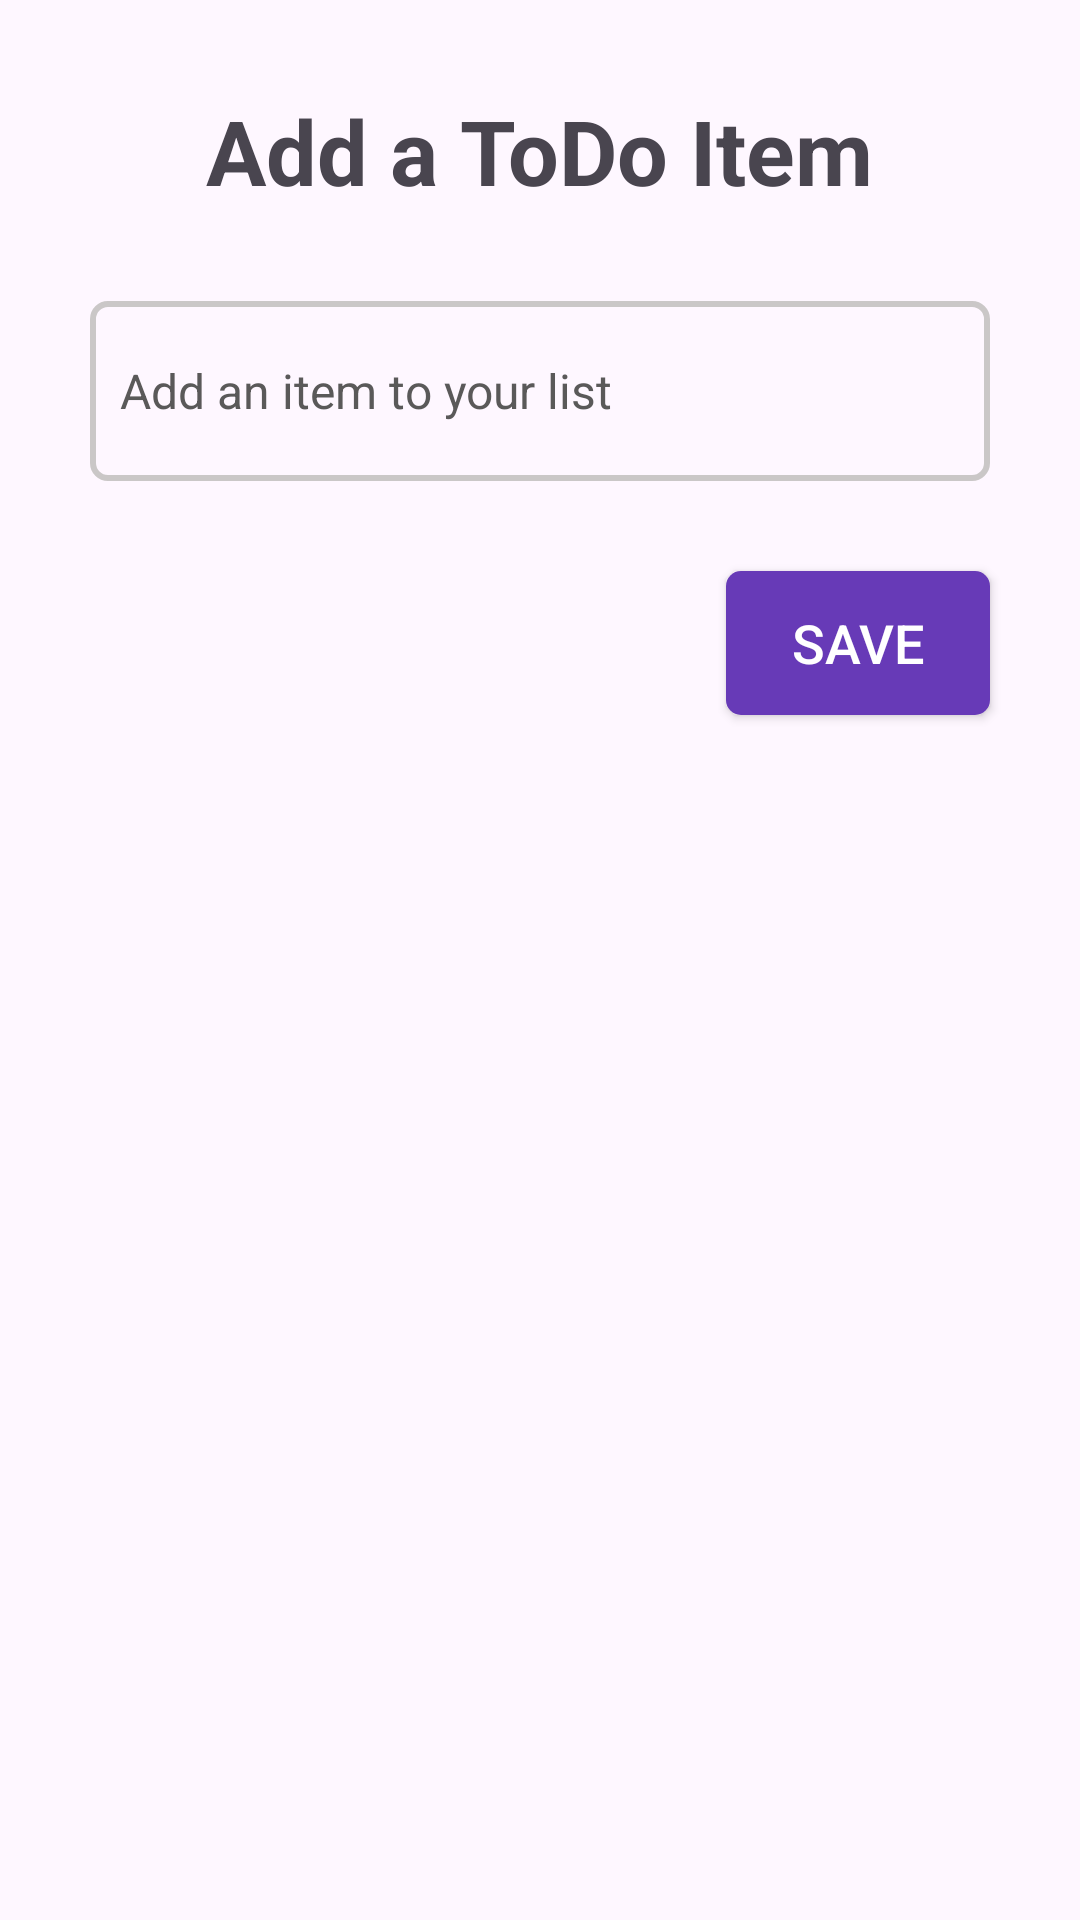

Layout XML and referenced resources for this Android screen:
<!-- AndroidManifest.xml: application theme Theme.ToDo -->
<!-- res/layout/add_item.xml -->
<?xml version="1.0" encoding="utf-8"?>
<RelativeLayout xmlns:android="http://schemas.android.com/apk/res/android"
    xmlns:tools="http://schemas.android.com/tools"
    android:layout_width="match_parent"
    android:layout_height="wrap_content"
    tools:context=".MainActivity">

    <androidx.appcompat.widget.AppCompatTextView
        android:id="@+id/title"
        android:layout_width="wrap_content"
        android:layout_centerVertical="true"
        android:padding="10dp"
        android:layout_marginTop="20dp"
        android:text="@string/add_a_todo"
        android:layout_centerHorizontal="true"
        android:layout_alignParentTop="true"
        android:textSize="30sp"
        android:textStyle="bold"
        android:layout_height="wrap_content" />

    <androidx.appcompat.widget.AppCompatEditText
        android:id="@+id/todo_item"
        android:layout_width="300dp"
        android:layout_height="60dp"
        android:layout_below="@+id/title"
        android:layout_centerHorizontal="true"
        android:layout_marginStart="20dp"
        android:layout_marginTop="20dp"
        android:padding="10dp"
        android:maxLength="50"
        android:maxLines="1"
        android:textSize="16sp"
        android:layout_marginEnd="20dp"
        android:background="@drawable/add_item"
        android:hint="@string/add_hint"
        android:textColorHint="@color/hintColor" />

    <androidx.appcompat.widget.AppCompatButton
        android:id="@+id/save"
        android:layout_width="wrap_content"
        android:layout_height="wrap_content"
        android:layout_below="@+id/todo_item"
        android:layout_marginTop="30dp"
        android:text="@string/save"
        android:textSize="18sp"
        android:padding="10dp"
        android:textColor="@color/white"
        android:background="@drawable/save_item"
        android:layout_alignEnd="@+id/todo_item"/>

</RelativeLayout>
<!-- resources referenced by this layout -->
<resources>
  <color name="hintColor">#5A5959</color>
  <color name="white">#FFFFFFFF</color>
  <!-- drawable add_item (drawable) -->
  <?xml version="1.0" encoding="utf-8"?>
  <selector xmlns:android="http://schemas.android.com/apk/res/android">
      <item
          android:state_pressed="true">
          <shape android:shape="rectangle">
              <solid android:color="@null"/>
              <corners android:radius="5dp" />
              <stroke android:width="2dp" android:color="@color/grayBold" />
          </shape>
      </item>
  
      <item
          android:state_focused="true">
          <shape android:shape="rectangle">
              <solid android:color="@null"/>
              <corners android:radius="5dp" />
              <stroke android:width="2dp" android:color="@color/grayBold" />
          </shape>
      </item>
  
      <item>
          <shape android:shape="rectangle">
              <solid android:color="@null"/>
              <corners android:radius="5dp" />
              <stroke android:width="2dp" android:color="@color/gray" />
          </shape>
      </item>
  
  </selector>
  <!-- drawable save_item (drawable) -->
  <?xml version="1.0" encoding="utf-8"?>
  <selector xmlns:android="http://schemas.android.com/apk/res/android">
      <item
          android:state_pressed="true">
          <shape android:shape="rectangle">
              <solid android:color="@color/saveButtonPressed"/>
              <corners android:radius="5dp" />
          </shape>
      </item>
  
      <item
          android:state_focused="true">
          <shape android:shape="rectangle">
              <solid android:color="@color/saveButtonPressed"/>
              <corners android:radius="5dp" />
          </shape>
      </item>
  
      <item>
          <shape android:shape="rectangle">
              <solid android:color="@color/saveButtonNormal"/>
              <corners android:radius="5dp" />
          </shape>
      </item>
  
  </selector>
  <string name="add_a_todo">Add a ToDo Item</string>
  <string name="add_hint">Add an item to your list</string>
  <string name="save">Save</string>
  <style name="Theme.ToDo" parent="Base.Theme.ToDo">
          <item name="colorPrimaryVariant">@color/saveButtonNormal</item>
          <item name="android:statusBarColor">@color/saveButtonNormal</item>
      </style>
  <color name="grayBold">#8F8E8E</color>
  <color name="gray">#CAC7C7</color>
  <color name="saveButtonPressed">#8564C1</color>
  <color name="saveButtonNormal">#673AB7</color>
  <style name="Base.Theme.ToDo" parent="Theme.Material3.DayNight.NoActionBar">
          
      </style>
</resources>
